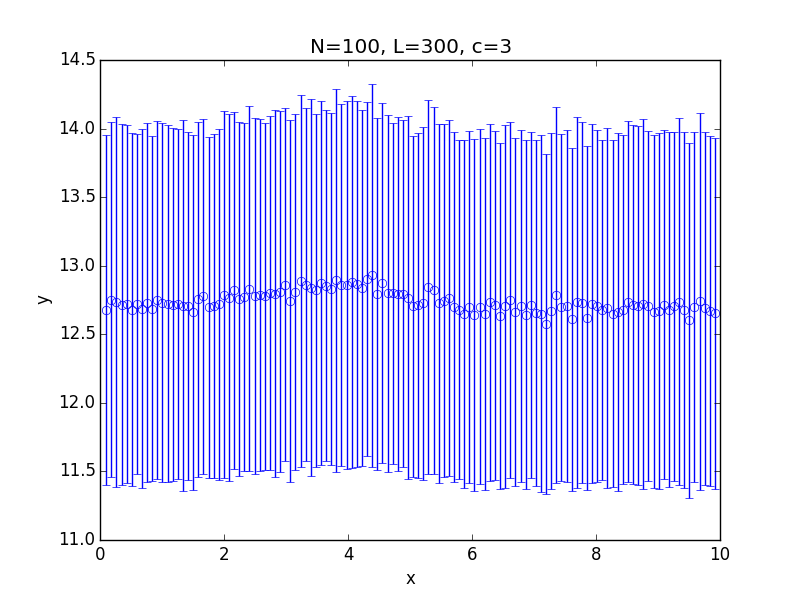

Source data for this figure (header and first rows):
x; 0.100000; 0.182500; 0.265000; 0.347500; 0.430000; 0.512500; 0.595000; 0.677500; 0.760000; 0.842500; 0.925000; 1.007500; 1.090000; 1.172500; 1.255000; 1.337500; 1.420000; 1.502500; 1.585000; 1.667500; 1.750000; 1.832500; 1.915000
y; 12.68; 12.75; 12.74; 12.72; 12.72; 12.68; 12.72; 12.69; 12.73; 12.69; 12.75; 12.73; 12.72; 12.72; 12.72; 12.71; 12.71; 12.66; 12.75; 12.78; 12.7; 12.71; 12.72
std; 1.276; 1.294; 1.348; 1.314; 1.305; 1.284; 1.238; 1.31; 1.31; 1.26; 1.306; 1.31; 1.303; 1.286; 1.275; 1.351; 1.267; 1.295; 1.293; 1.296; 1.243; 1.254; 1.28
